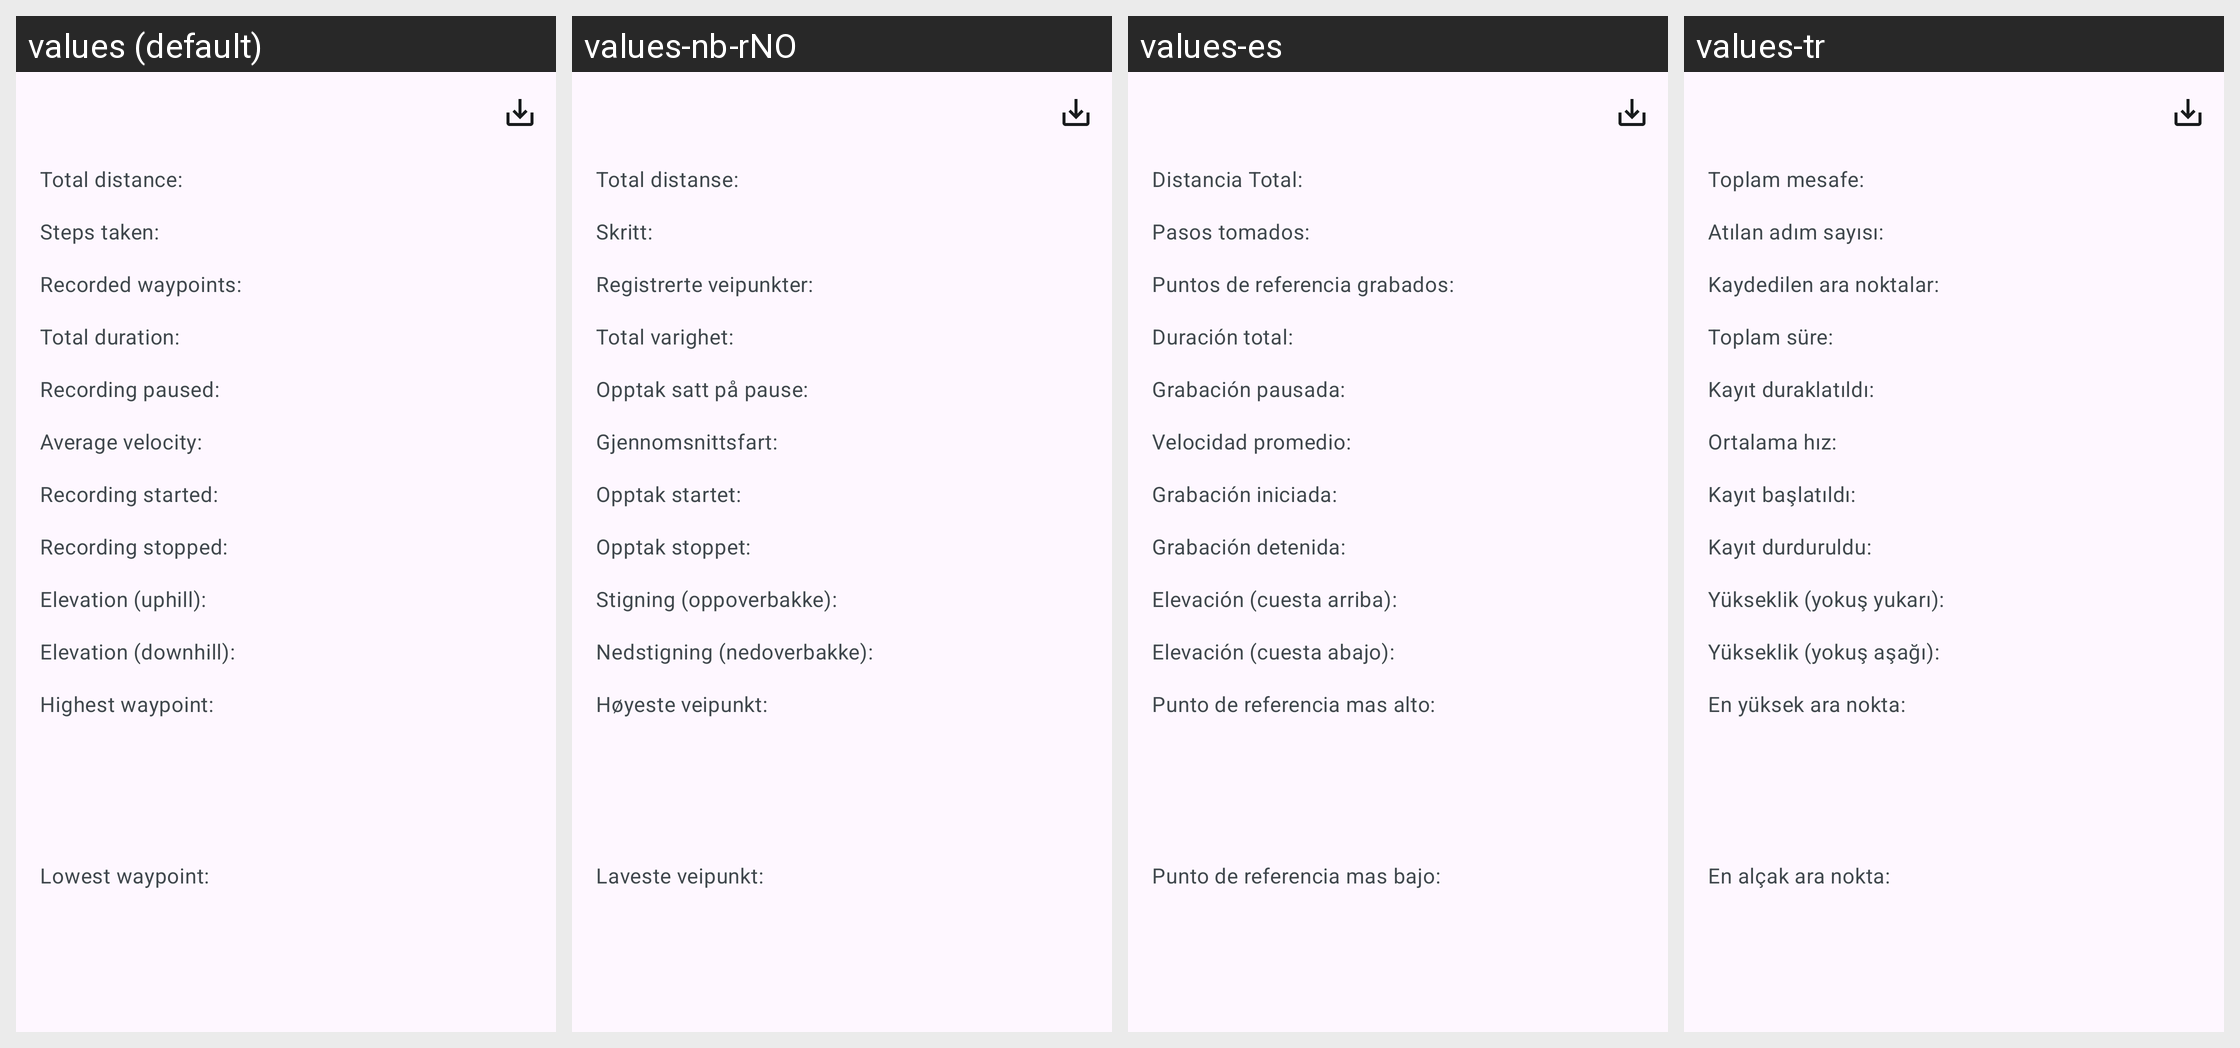

Strings drawn on this Android screen and how each of the app's shown locales translates them:
Android screen res/layout/track_statistics.xml rendered under 4 locales, left to right: values (default), values-nb-rNO, values-es, values-tr. Device: Nexus 5 (rendered at 1080×1920; each locale shown at half size, 540×960, under a caption strip naming it); theme AppTheme.
Other locales in the repository, not shown: values-da, values-de, values-el, values-fr, values-hr, values-id, values-it, values-ja, values-nl, values-pl, values-pt-rBR, values-ru, values-sv, values-zh-rCN.
Strings drawn on this screen, with the default value and each locale's value (text and hints the layout hard-codes, and strings that could not be matched under every locale, appear in the picture but are not listed):

statistics_sheet_p_distance
  values: Total distance:
  values-nb-rNO: Total distanse:
  values-es: Distancia Total:
  values-tr: Toplam mesafe:

statistics_sheet_p_steps
  values: Steps taken:
  values-nb-rNO: Skritt:
  values-es: Pasos tomados:
  values-tr: Atılan adım sayısı:

statistics_sheet_p_waypoints
  values: Recorded waypoints:
  values-nb-rNO: Registrerte veipunkter:
  values-es: Puntos de referencia grabados:
  values-tr: Kaydedilen ara noktalar:

statistics_sheet_p_duration
  values: Total duration:
  values-nb-rNO: Total varighet:
  values-es: Duración total:
  values-tr: Toplam süre:

statistics_sheet_p_recording_paused
  values: Recording paused:
  values-nb-rNO: Opptak satt på pause:
  values-es: Grabación pausada:
  values-tr: Kayıt duraklatıldı:

statistics_sheet_p_velocity
  values: Average velocity:
  values-nb-rNO: Gjennomsnittsfart:
  values-es: Velocidad promedio:
  values-tr: Ortalama hız:

statistics_sheet_p_recording_start
  values: Recording started:
  values-nb-rNO: Opptak startet:
  values-es: Grabación iniciada:
  values-tr: Kayıt başlatıldı:

statistics_sheet_p_recording_stop
  values: Recording stopped:
  values-nb-rNO: Opptak stoppet:
  values-es: Grabación detenida:
  values-tr: Kayıt durduruldu:

statistics_sheet_p_positive_elevation
  values: Elevation (uphill):
  values-nb-rNO: Stigning (oppoverbakke):
  values-es: Elevación (cuesta arriba):
  values-tr: Yükseklik (yokuş yukarı):

statistics_sheet_p_negative_elevation
  values: Elevation (downhill):
  values-nb-rNO: Nedstigning (nedoverbakke):
  values-es: Elevación (cuesta abajo):
  values-tr: Yükseklik (yokuş aşağı):

statistics_sheet_p_max_altitude
  values: Highest waypoint:
  values-nb-rNO: Høyeste veipunkt:
  values-es: Punto de referencia mas alto:
  values-tr: En yüksek ara nokta:

statistics_sheet_p_min_altitude
  values: Lowest waypoint:
  values-nb-rNO: Laveste veipunkt:
  values-es: Punto de referencia mas bajo:
  values-tr: En alçak ara nokta:
